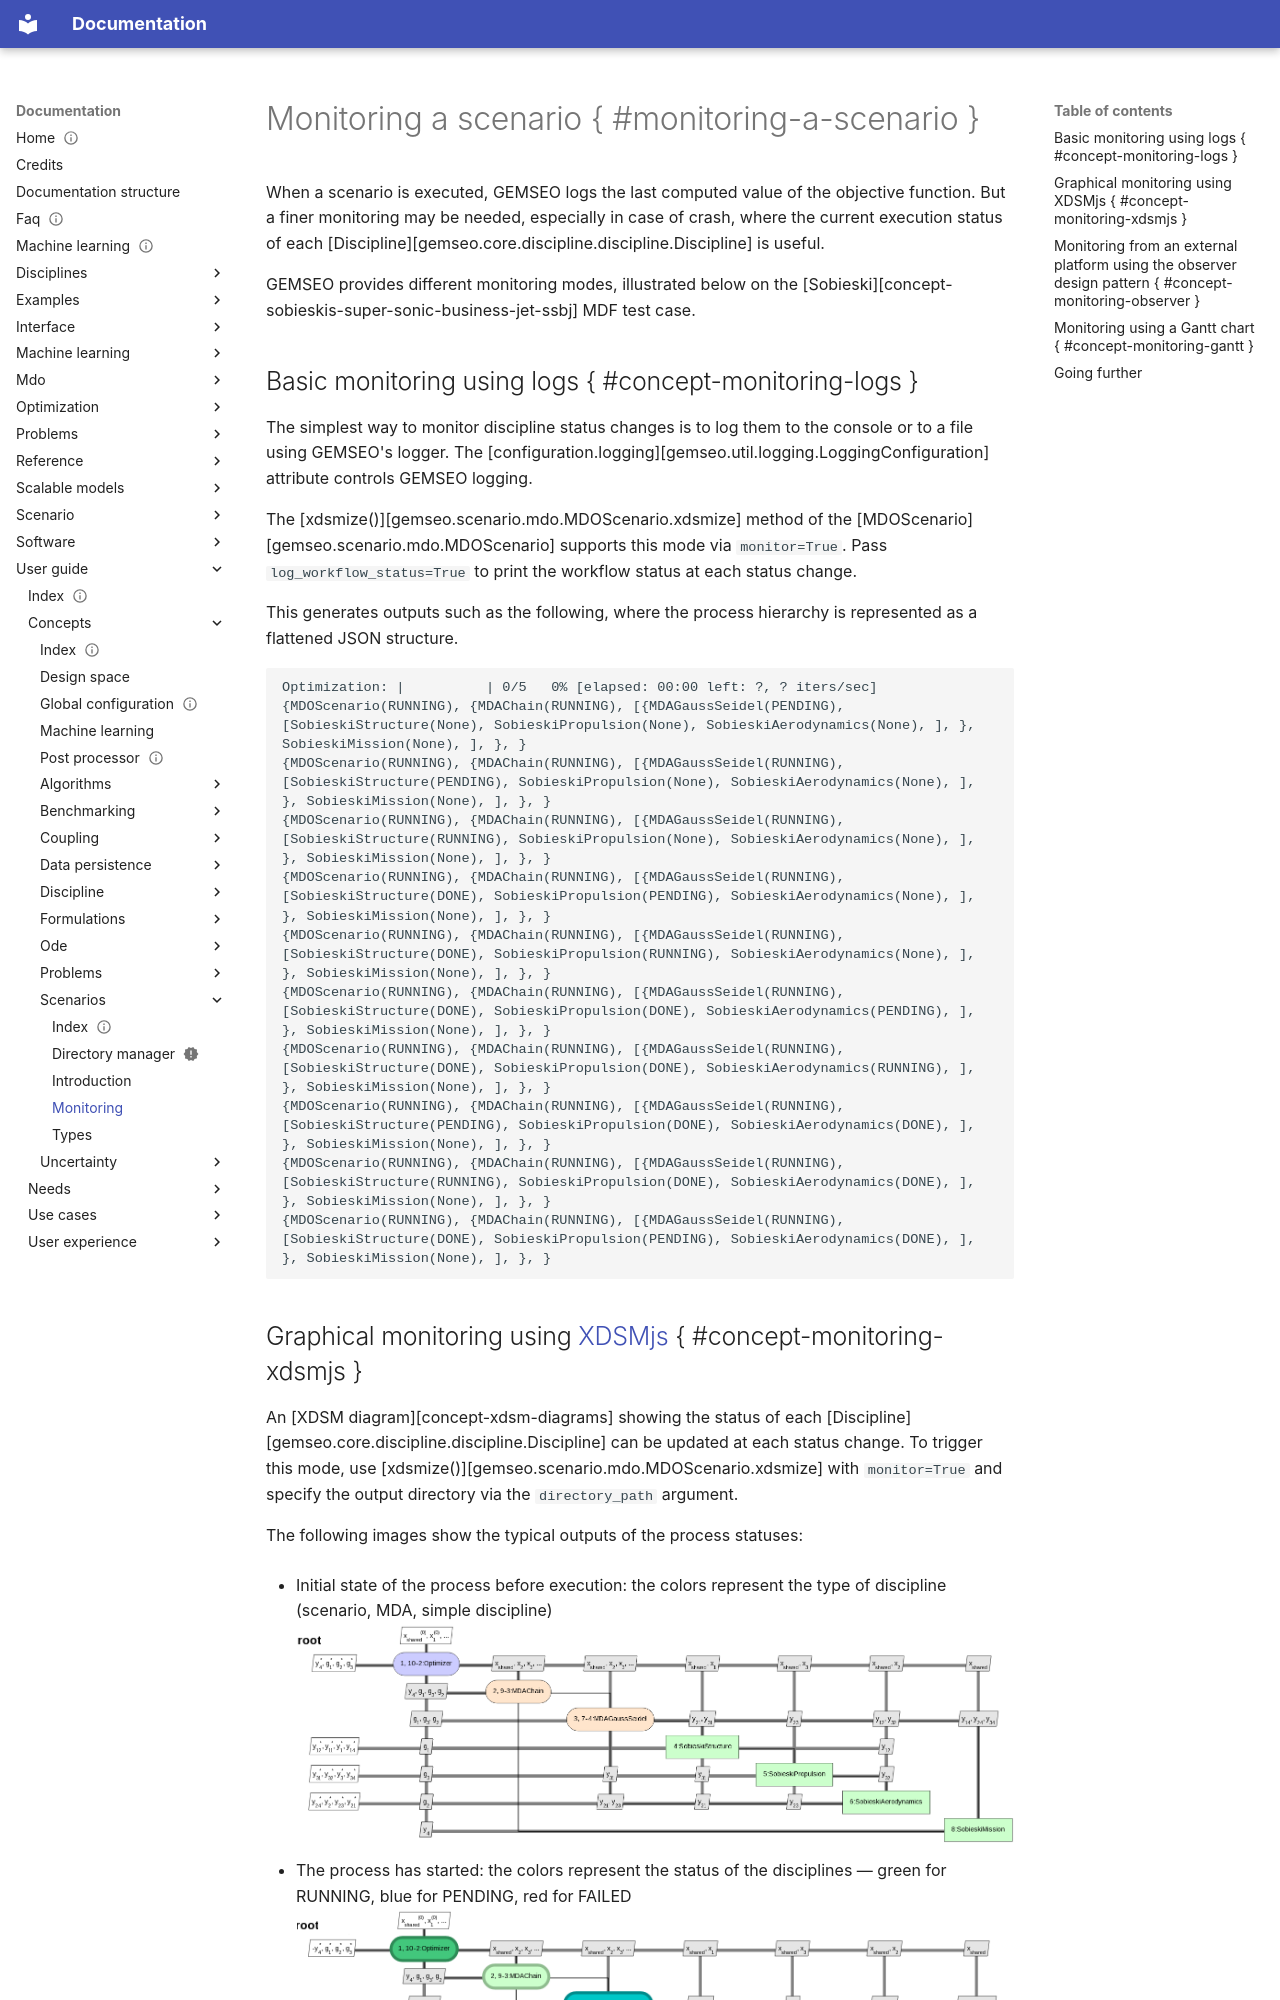

repository: gemseo/gemseo · page: user_guide/concepts/scenarios/monitoring/index.html · generator: mkdocs

---
reading_time: true
complexity: advanced
description: "GEMSEO provides several monitoring modes to track the execution status of a scenario's disciplines in real time."
tags: ['user_guide']
search:
  boost: 2
---

<!--
 Copyright 2021 IRT Saint Exupéry, https://www.irt-saintexupery.com

 This work is licensed under the Creative Commons Attribution-ShareAlike 4.0
 International License. To view a copy of this license, visit
 http://creativecommons.org/licenses/by-sa/4.0/ or send a letter to Creative
 Commons, PO Box 1866, Mountain View, CA 94042, USA.
-->

# Monitoring a scenario { #monitoring-a-scenario }

When a scenario is executed,
GEMSEO logs the last computed value of the objective function.
But a finer monitoring may be needed, especially in case of crash,
where the current execution status of each [Discipline][gemseo.core.discipline.discipline.Discipline] is useful.

GEMSEO provides different monitoring modes,
illustrated below on the [Sobieski][concept-sobieskis-super-sonic-business-jet-ssbj] MDF test case.
